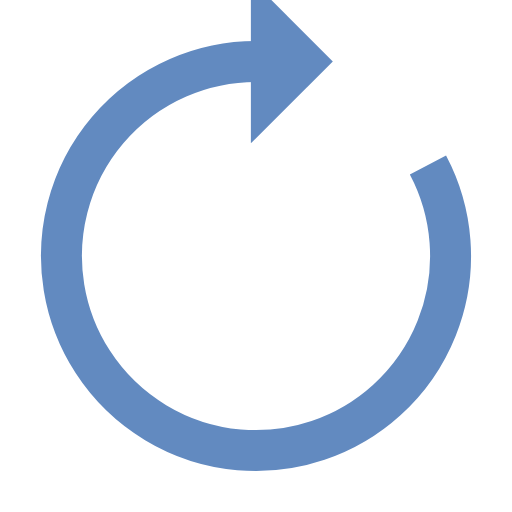
t = 0.00 s
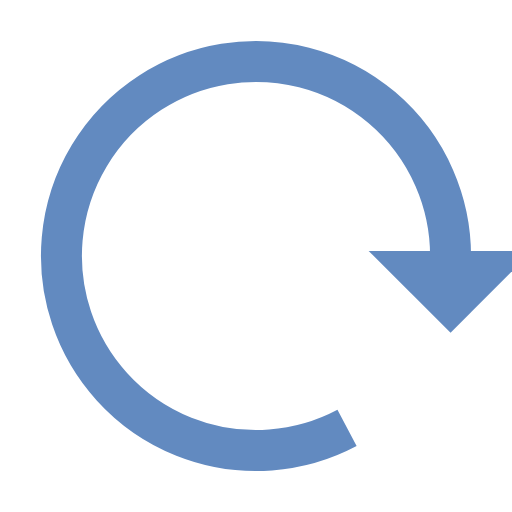
t = 0.25 s
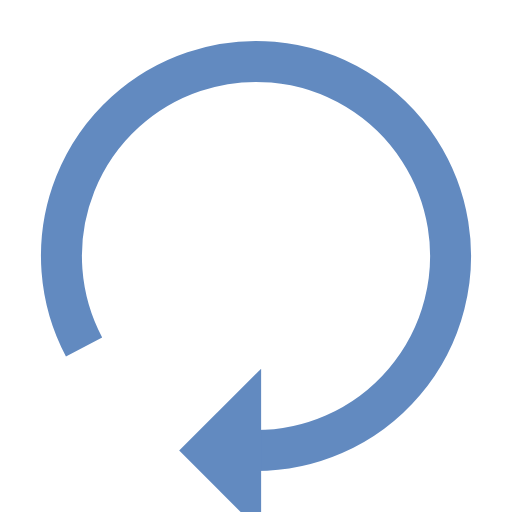
t = 0.50 s
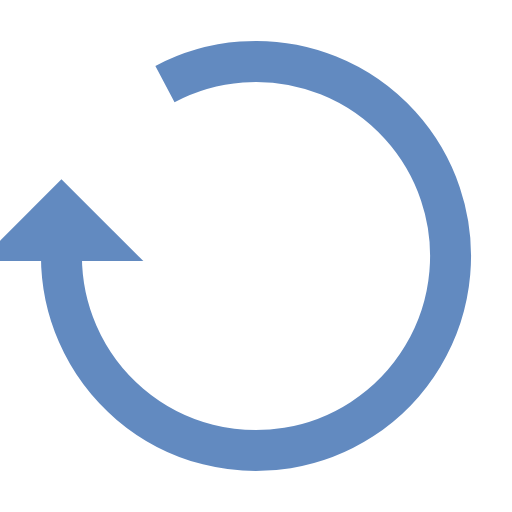
t = 0.75 s

The animated SVG that drew these frames (rendered in a browser with its animation timeline set to each time). Animation: 1 SMIL element (animateTransform=1); one cycle of 1.00 s, repeats indefinitely.

<svg xmlns="http://www.w3.org/2000/svg" viewBox="0 0 100 100" preserveAspectRatio="xMidYMid" width="60" height="60" style="shape-rendering: auto; display: block; background: transparent;" xmlns:xlink="http://www.w3.org/1999/xlink"><g><g>
  <path stroke-width="8" stroke="#628ac0" fill="none" d="M50 12A38 38 0 1 0 83.58309394337036 32.21866705809822"></path>
  <path fill="#628ac0" d="M49 -4L49 28L65 12L49 -4"></path>
  <animateTransform keyTimes="0;1" values="0 50 50;360 50 50" dur="1s" repeatCount="indefinite" type="rotate" attributeName="transform"></animateTransform>
</g><g></g></g><!-- [ldio] generated by https://loading.io --></svg>
